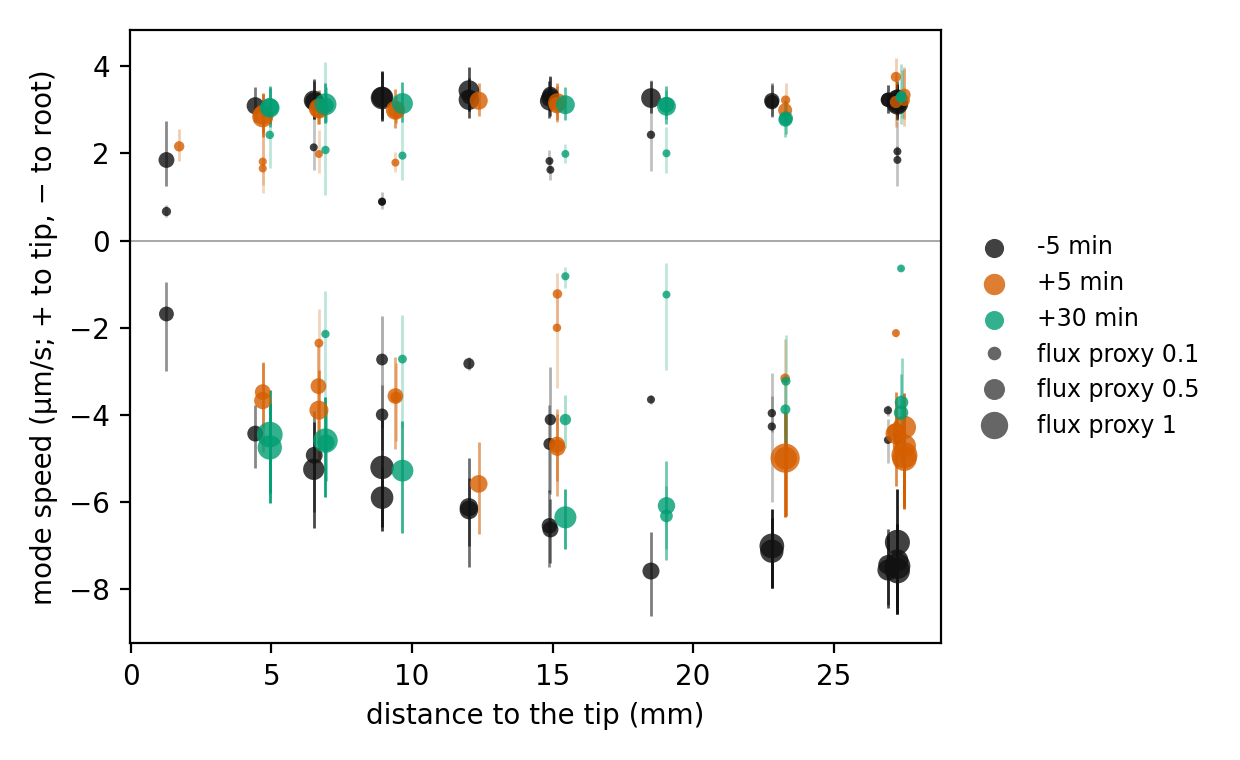

Values plotted in this chart, from the file beside it:
run_path, edge, window, d_mm, side, raw_sign, n, weight, mode, log_sd, size, coverage, flux
x_21_113_y_n4_301/20250107_154010, 3_1_0, -5 min, 27.52, 1, -1, 150, 1, 3.25, 0.119, 0.5664, 0.1323, 0.4301
x_21_113_y_n4_301/20250107_154010, 3_1_0, -5 min, 27.52, -1, 1, 96, 0.01932, -4.586, 0.1312, 0.01248, 0.1069, 0.009477
x_21_113_y_n4_301/20250107_154010, 3_1_0, -5 min, 27.52, -1, 1, 96, 0.9807, -7.588, 0.1219, 1.048, 0.1069, 0.7959
x_21_113_y_n4_301/20250107_154021, 3_0_0, -5 min, 27.52, 1, -1, 218, 1, 3.223, 0.1101, 0.6596, 0.1554, 0.5009
x_21_113_y_n4_301/20250107_154021, 3_0_0, -5 min, 27.52, -1, 1, 108, 1, -7.478, 0.1372, 1.131, 0.1148, 0.8586
x_20_825_y_n5_325/20250107_160129, 3_0_0, +5 min, 27.52, -1, 1, 235, 1, -4.931, 0.2232, 1.143, 0.176, 0.8678
x_20_825_y_n5_325/20250107_160149, 3_1_0, +5 min, 27.52, 1, -1, 61, 1, 3.345, 0.1779, 0.1732, 0.03932, 0.1315
x_20_825_y_n5_325/20250107_160149, 3_1_0, +5 min, 27.52, -1, 1, 242, 1, -5.013, 0.1995, 0.9942, 0.1506, 0.7549
x_21_113_y_n4_301/20250107_154010, 1_2_0, -5 min, 27.52, 1, -1, 150, 0.01131, 2.046, 0.06243, 0.003866, 0.1269, 0.002935
x_21_113_y_n4_301/20250107_154010, 1_2_0, -5 min, 27.52, 1, -1, 150, 0.9887, 3.131, 0.1101, 0.5172, 0.1269, 0.3927
x_21_113_y_n4_301/20250107_154010, 1_2_0, -5 min, 27.52, -1, 1, 51, 0.04496, -4.451, 0.08362, 0.02192, 0.08315, 0.01664
x_21_113_y_n4_301/20250107_154010, 1_2_0, -5 min, 27.52, -1, 1, 51, 0.955, -7.345, 0.1201, 0.7682, 0.08315, 0.5833
x_21_113_y_n4_301/20250107_154021, 0_1_0, -5 min, 27.52, 1, -1, 207, 0.004856, 1.851, 0.3969, 0.002166, 0.183, 0.001645
x_21_113_y_n4_301/20250107_154021, 0_1_0, -5 min, 27.52, 1, -1, 207, 0.9951, 3.141, 0.128, 0.7533, 0.183, 0.572
x_21_113_y_n4_301/20250107_154021, 0_1_0, -5 min, 27.52, -1, 1, 81, 1, -6.932, 0.1941, 1.049, 0.115, 0.7969
x_20_825_y_n5_325/20250107_160129, 0_1_0, +5 min, 27.52, -1, 1, 188, 1, -4.291, 0.2033, 0.8804, 0.1558, 0.6685
x_20_825_y_n5_325/20250107_160149, 1_2_0, +5 min, 27.52, 1, -1, 20, 1, 3.214, 0.2033, 0.1124, 0.02655, 0.08533
x_20_825_y_n5_325/20250107_160149, 1_2_0, +5 min, 27.52, -1, 1, 236, 1, -4.72, 0.2189, 0.8708, 0.1401, 0.6612
x_20_876_y_n5_57/20250107_160212, 1_0_0, +5 min, 27.21, 1, -1, 46, 1, 3.183, 0.1954, 0.1668, 0.0398, 0.1267
x_20_876_y_n5_57/20250107_160212, 1_0_0, +5 min, 27.21, -1, 1, 184, 1, -4.437, 0.2404, 0.684, 0.1171, 0.5193
x_20_876_y_n5_57/20250107_160223, 1_0_0, +5 min, 27.21, 1, -1, 9, 1, 3.758, 0.1101, 0.07889, 0.01594, 0.0599
x_20_876_y_n5_57/20250107_160223, 1_0_0, +5 min, 27.21, -1, 1, 83, 0.02109, -2.127, 0.04246, 0.00461, 0.07803, 0.0035
x_20_876_y_n5_57/20250107_160223, 1_0_0, +5 min, 27.21, -1, 1, 83, 0.9789, -4.395, 0.1632, 0.4422, 0.07803, 0.3357
x_21_205_y_n4_567/20250107_153928, 1_0_0, -5 min, 27.18, 1, -1, 73, 1, 3.232, 0.1019, 0.2595, 0.06097, 0.197
x_21_205_y_n4_567/20250107_153928, 1_0_0, -5 min, 27.18, -1, 1, 55, 0.03935, -3.901, 0.03013, 0.01248, 0.06173, 0.009478
x_21_205_y_n4_567/20250107_153928, 1_0_0, -5 min, 27.18, -1, 1, 55, 0.9606, -7.447, 0.1159, 0.5816, 0.06173, 0.4416
x_21_205_y_n4_567/20250107_153941, 1_0_0, -5 min, 27.18, 1, -1, 77, 1, 3.232, 0.1017, 0.2686, 0.06311, 0.204
x_21_205_y_n4_567/20250107_153941, 1_0_0, -5 min, 27.18, -1, 1, 84, 0.01636, -4.581, 0.1088, 0.007082, 0.07175, 0.005377
x_21_205_y_n4_567/20250107_153941, 1_0_0, -5 min, 27.18, -1, 1, 84, 0.9836, -7.569, 0.108, 0.7036, 0.07175, 0.5342
x_20_855_y_n5_631/20250107_165136, 1_0_0, +30 min, 27.16, 1, -1, 9, 1, 3.32, 0.1681, 0.07604, 0.01739, 0.05774
x_20_855_y_n5_631/20250107_165136, 1_0_0, +30 min, 27.16, -1, 1, 28, 1, -3.718, 0.3212, 0.2266, 0.04628, 0.1721
x_20_855_y_n5_631/20250107_165147, 1_0_0, +30 min, 27.15, 1, -1, 12, 1, 3.284, 0.2079, 0.1145, 0.02648, 0.08695
x_20_855_y_n5_631/20250107_165147, 1_0_0, +30 min, 27.15, -1, 1, 55, 0.008627, -0.6417, 0.05763, 0.0003877, 0.05318, 0.0002944
x_20_855_y_n5_631/20250107_165147, 1_0_0, +30 min, 27.15, -1, 1, 55, 0.9914, -3.955, 0.2535, 0.2746, 0.05318, 0.2085
x_22_056_y_n8_805/20250107_160614, 2_3_0, +5 min, 23.27, 1, -1, 12, 1, 2.991, 0.07796, 0.2513, 0.06378, 0.1908
x_22_056_y_n8_805/20250107_160614, 2_3_0, +5 min, 23.27, -1, 1, 329, 0.06163, -3.167, 0.339, 0.06088, 0.2368, 0.04622
x_22_056_y_n8_805/20250107_160614, 2_3_0, +5 min, 23.27, -1, 1, 329, 0.9384, -4.999, 0.2379, 1.463, 0.2368, 1.111
x_22_056_y_n8_805/20250107_160631, 0_1_0, +5 min, 23.29, 1, -1, 5, 1, 3.225, 0.1132, 0.04673, 0.011, 0.03549
x_22_056_y_n8_805/20250107_160631, 0_1_0, +5 min, 23.29, -1, 1, 210, 1, -5.001, 0.2347, 0.8369, 0.1271, 0.6355
x_22_476_y_n7_999/20250107_153648, 1_0_0, -5 min, 23.05, 1, -1, 111, 1, 3.178, 0.1168, 0.2668, 0.06374, 0.2026
x_22_476_y_n7_999/20250107_153648, 1_0_0, -5 min, 23.05, -1, 1, 168, 0.02202, -4.273, 0.3414, 0.01205, 0.0973, 0.009153
x_22_476_y_n7_999/20250107_153648, 1_0_0, -5 min, 23.05, -1, 1, 168, 0.978, -7.137, 0.1122, 0.8943, 0.0973, 0.6791
x_22_476_y_n7_999/20250107_153712, 1_0_0, -5 min, 23.05, 1, -1, 128, 1, 3.213, 0.1157, 0.3247, 0.07673, 0.2466
x_22_476_y_n7_999/20250107_153712, 1_0_0, -5 min, 23.05, -1, 1, 190, 0.02627, -3.966, 0.102, 0.01548, 0.1128, 0.01175
x_22_476_y_n7_999/20250107_153712, 1_0_0, -5 min, 23.05, -1, 1, 190, 0.9737, -7.015, 0.1292, 1.015, 0.1128, 0.7705
x_22_115_y_n8_99/20250107_164937, 1_0_0, +30 min, 23.05, 1, -1, 67, 1, 2.806, 0.1331, 0.2596, 0.07025, 0.1971
x_22_115_y_n8_99/20250107_164937, 1_0_0, +30 min, 23.05, -1, 1, 6, 1, -3.23, 0.3967, 0.04388, 0.01031, 0.03331
x_22_115_y_n8_99/20250107_164948, 2_0_0, +30 min, 23.03, 1, -1, 57, 1, 2.773, 0.1496, 0.2492, 0.06824, 0.1892
x_22_115_y_n8_99/20250107_164948, 2_0_0, +30 min, 23.03, -1, 1, 6, 1, -3.88, 0.1787, 0.07152, 0.014, 0.05431
x_23_334_y_n12_604/20250107_164807, 1_0_0, +30 min, 18.8, 1, 1, 308, 0.009346, 2.003, 0.2621, 0.003358, 0.1362, 0.00255
x_23_334_y_n12_604/20250107_164807, 1_0_0, +30 min, 18.8, 1, 1, 308, 0.9907, 3.083, 0.1416, 0.548, 0.1362, 0.4161
x_23_334_y_n12_604/20250107_164807, 1_0_0, +30 min, 18.8, -1, -1, 67, 0.03957, -1.242, 0.871, 0.003749, 0.05789, 0.002846
x_23_334_y_n12_604/20250107_164807, 1_0_0, +30 min, 18.8, -1, -1, 67, 0.9604, -6.093, 0.1861, 0.4462, 0.05789, 0.3388
x_23_334_y_n12_604/20250107_164833, 1_0_0, +30 min, 18.8, 1, 1, 145, 1, 3.113, 0.1074, 0.3367, 0.08214, 0.2557
x_23_334_y_n12_604/20250107_164833, 1_0_0, +30 min, 18.8, -1, -1, 5, 1, -6.326, 0.113, 0.1845, 0.02215, 0.1401
x_23_879_y_n11_562/20250107_153415, 1_0_0, -5 min, 18.75, 1, 1, 321, 0.02921, 2.429, 0.4194, 0.01354, 0.1449, 0.01028
x_23_879_y_n11_562/20250107_153415, 1_0_0, -5 min, 18.75, 1, 1, 321, 0.9708, 3.272, 0.1103, 0.6063, 0.1449, 0.4604
x_23_879_y_n11_562/20250107_153415, 1_0_0, -5 min, 18.75, -1, -1, 30, 0.02641, -3.654, 0.03, 0.005491, 0.0432, 0.004169
x_23_879_y_n11_562/20250107_153415, 1_0_0, -5 min, 18.75, -1, -1, 30, 0.9736, -7.593, 0.1263, 0.4206, 0.0432, 0.3194
x_24_021_y_n15_686/20250107_164521, 1_0_0, +30 min, 15.21, 1, 1, 310, 0.008235, 1.989, 0.1065, 0.0029, 0.1345, 0.002202
... 78 more rows
